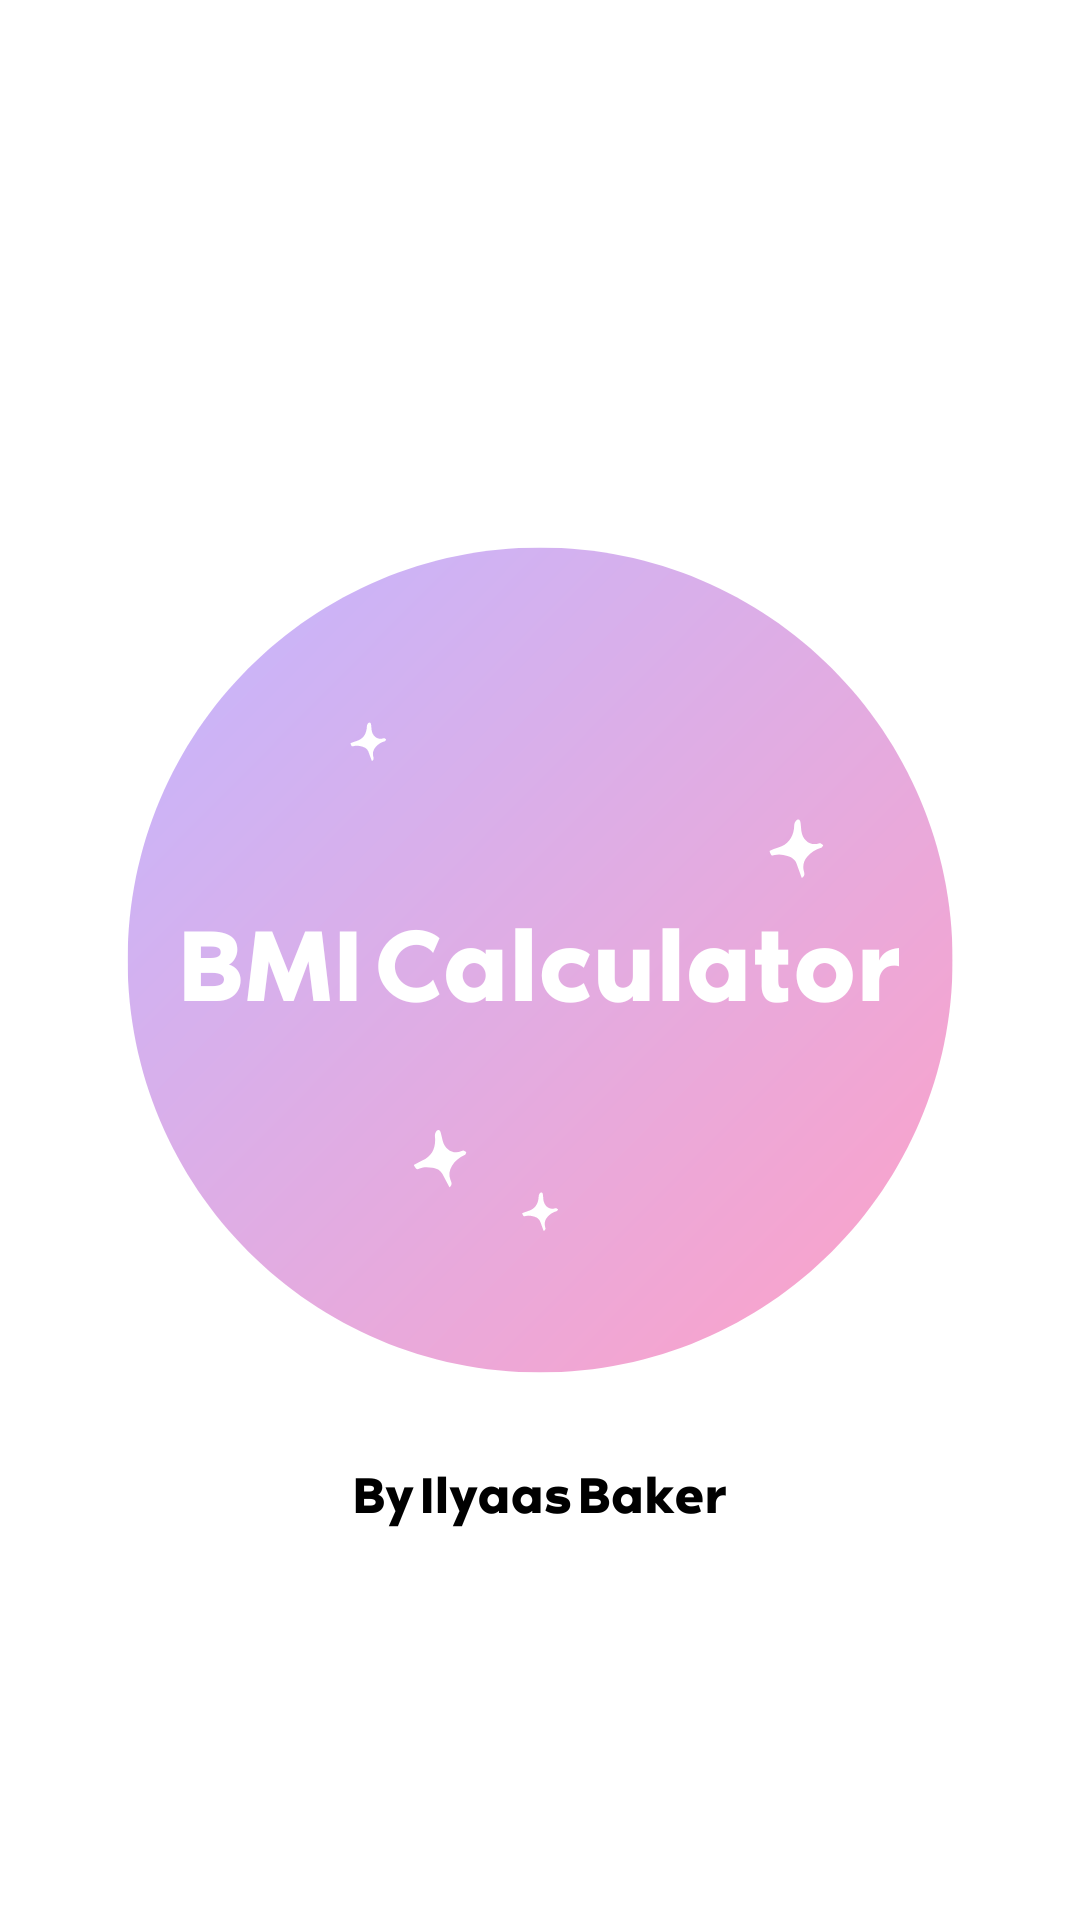

Produce the Android XML layout that renders to this screen, including the resource entries it uses.
<!-- AndroidManifest.xml: application theme Theme.IlyaasBakerBMIAPP -->
<!-- res/layout/activity_splash_screen.xml -->
<?xml version="1.0" encoding="utf-8"?>
<androidx.constraintlayout.widget.ConstraintLayout xmlns:android="http://schemas.android.com/apk/res/android"
    xmlns:app="http://schemas.android.com/apk/res-auto"
    xmlns:tools="http://schemas.android.com/tools"
    android:layout_width="match_parent"
    android:layout_height="match_parent"
    tools:context=".SplashScreen"
    android:background="@drawable/bmi">


</androidx.constraintlayout.widget.ConstraintLayout>
<!-- resources referenced by this layout -->
<resources>
  <!-- drawable bmi: png bitmap (drawable-v24, 80003 bytes) -->
  <style name="Theme.IlyaasBakerBMIAPP" parent="Theme.MaterialComponents.DayNight.DarkActionBar">
          
          <item name="colorPrimary">@color/purple_500</item>
          <item name="colorPrimaryVariant">@color/purple_700</item>
          <item name="colorOnPrimary">@color/white</item>
          
          <item name="colorSecondary">@color/teal_200</item>
          <item name="colorSecondaryVariant">@color/teal_700</item>
          <item name="colorOnSecondary">@color/black</item>
          
          <item name="android:statusBarColor">?attr/colorPrimaryVariant</item>
          
      </style>
  <!-- not gathered from this repository: default colours our renderer supplied (Android Studio template values) -->
  <color name="purple_500">#FF6200EE</color>
  <color name="purple_700">#FF3700B3</color>
  <color name="teal_200">#FF03DAC5</color>
  <color name="teal_700">#FF018786</color>
  <color name="black">#FF000000</color>
  <color name="white">#FFFFFFFF</color>
</resources>
